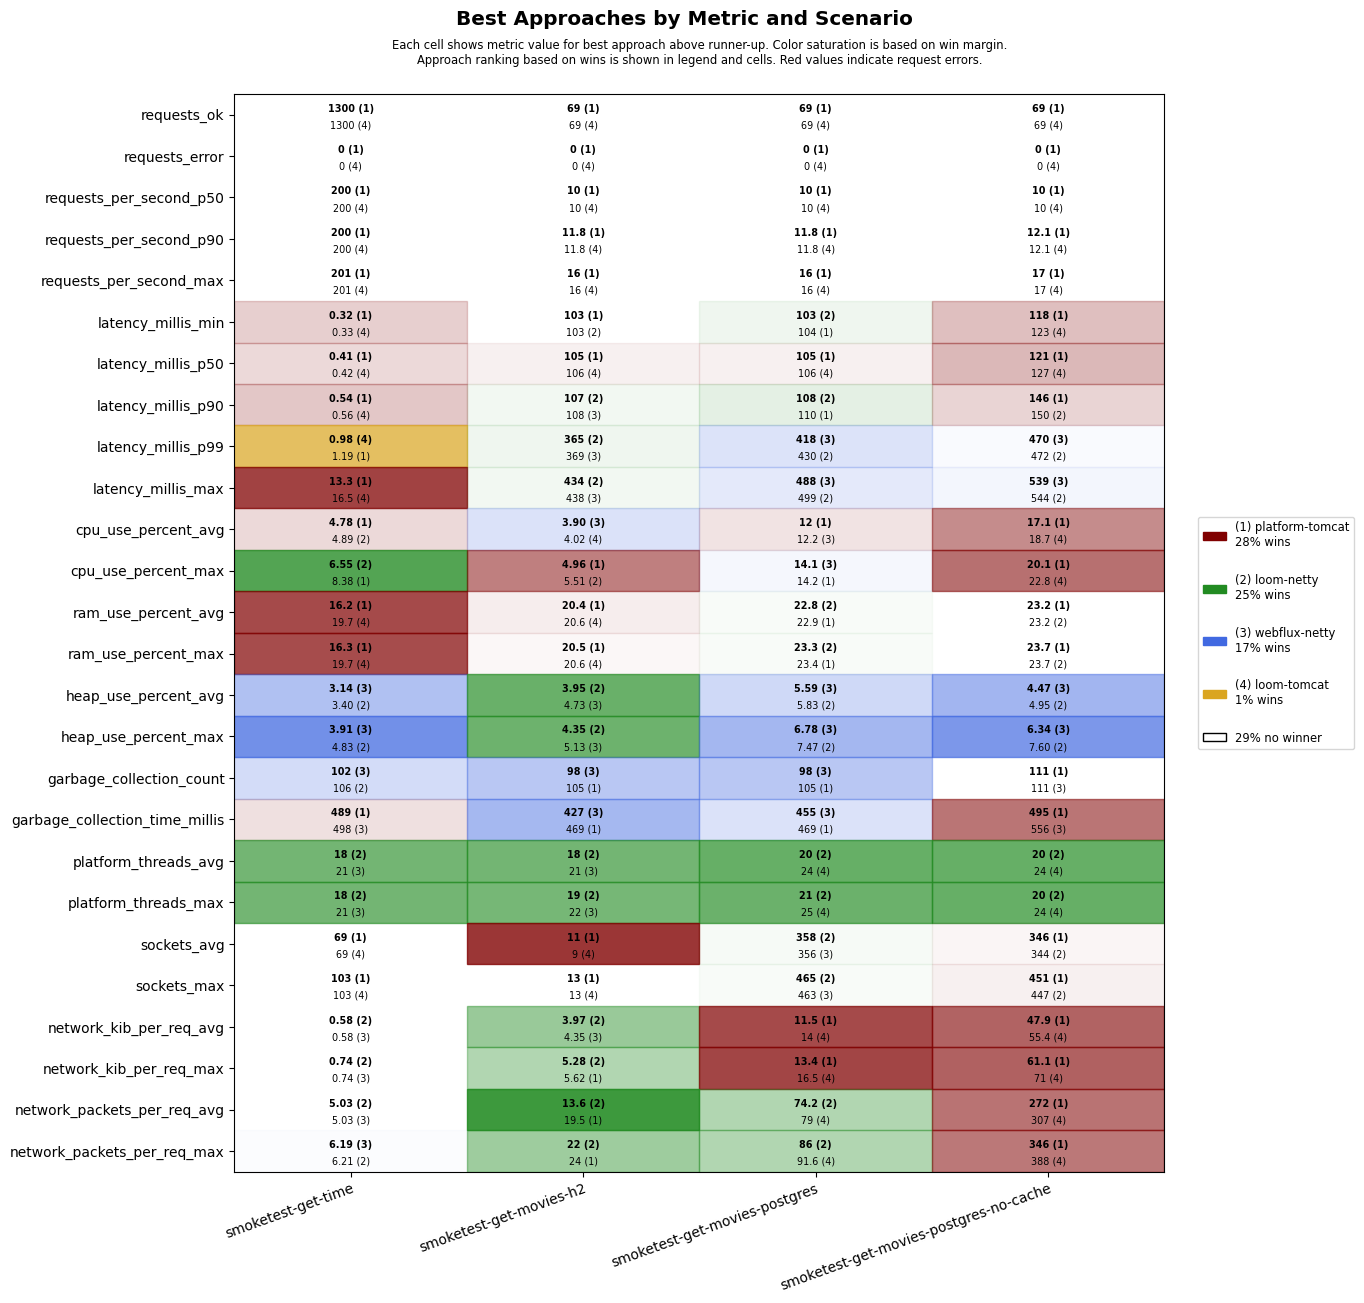

The data file committed next to this chart (first rows):
scenario, approach, requests_ok, requests_error, requests_per_second_p50, requests_per_second_p90, requests_per_second_max, latency_millis_min, latency_millis_p50, latency_millis_p90, latency_millis_p99, latency_millis_max, cpu_use_percent_avg, cpu_use_percent_max, ram_use_percent_avg, ram_use_percent_max, heap_use_percent_avg, heap_use_percent_max, garbage_collection_count, garbage_collection_time_millis, platform_threads_avg, platform_threads_max, sockets_avg, sockets_max
smoketest-get-time, platform-tomcat, 1300, 0, 200, 200, 201, 0.32, 0.41, 0.54, 1.19, 13.3, 4.78, 8.38, 16.2, 16.3, 4.64, 5.88, 111, 489, 59, 59, 69, 103
smoketest-get-time, loom-tomcat, 1300, 0, 200, 200, 201, 0.33, 0.42, 0.56, 0.98, 16.5, 5.08, 9.64, 19.7, 19.7, 4.33, 6.33, 120, 561, 22, 22, 69, 103
smoketest-get-time, loom-netty, 1300, 0, 200, 200, 201, 0.42, 0.52, 0.71, 1.32, 17.0, 4.89, 6.55, 20.0, 20.1, 3.40, 4.83, 106, 499, 18, 18, 69, 103
smoketest-get-time, webflux-netty, 1300, 0, 200, 200, 201, 0.39, 0.52, 0.76, 1.45, 22.5, 5.95, 10.3, 20.5, 20.6, 3.14, 3.91, 102, 498, 21, 21, 69, 103
smoketest-get-movies-h2, platform-tomcat, 69, 0, 10, 11.8, 16, 103, 105, 109, 573, 642, 4.13, 4.96, 20.4, 20.5, 5.28, 5.58, 105, 469, 28, 29, 11, 13
smoketest-get-movies-h2, loom-tomcat, 69, 0, 10, 11.8, 16, 104, 106, 118, 585, 661, 4.02, 5.74, 20.6, 20.6, 5.20, 5.56, 105, 469, 22, 23, 9, 13
smoketest-get-movies-h2, loom-netty, 69, 0, 10, 11.2, 14, 103, 106, 107, 365, 434, 4.19, 5.51, 20.6, 20.7, 3.95, 4.35, 105, 476, 18, 19, 9, 13
smoketest-get-movies-h2, webflux-netty, 69, 0, 10, 11.2, 14, 103, 106, 108, 369, 438, 3.90, 5.55, 21.0, 21.1, 4.73, 5.13, 98, 427, 21, 22, 9, 13
smoketest-get-movies-postgres, platform-tomcat, 69, 0, 10, 11.8, 16, 104, 105, 110, 607, 676, 12.0, 14.2, 22.9, 23.4, 7.16, 8.25, 105, 469, 29, 30, 342, 449
smoketest-get-movies-postgres, loom-tomcat, 69, 0, 10, 11.8, 16, 104, 106, 111, 616, 682, 12.7, 14.6, 23.1, 23.5, 6.97, 8.20, 105, 644, 24, 25, 341, 447
smoketest-get-movies-postgres, loom-netty, 69, 0, 10, 11.2, 14, 103, 106, 108, 430, 499, 13.0, 15.4, 22.8, 23.3, 5.83, 7.47, 106, 507, 20, 21, 358, 465
smoketest-get-movies-postgres, webflux-netty, 69, 0, 10, 11.2, 14, 104, 106, 110, 418, 488, 12.2, 14.1, 23.0, 23.5, 5.59, 6.78, 98, 455, 24, 25, 356, 463
smoketest-get-movies-postgres-no-cache, platform-tomcat, 69, 0, 10, 12.1, 17, 118, 121, 146, 671, 740, 17.1, 20.1, 23.2, 23.7, 5.76, 8.01, 111, 495, 29, 29, 346, 451
smoketest-get-movies-postgres-no-cache, loom-tomcat, 69, 0, 10, 12.1, 17, 123, 127, 159, 687, 760, 18.7, 22.8, 23.4, 23.8, 5.44, 8.25, 117, 582, 24, 24, 335, 439
smoketest-get-movies-postgres-no-cache, loom-netty, 69, 0, 10, 11.5, 15, 128, 132, 150, 472, 544, 19.8, 24.6, 23.2, 23.7, 4.95, 7.60, 112, 579, 20, 20, 344, 447
smoketest-get-movies-postgres-no-cache, webflux-netty, 69, 0, 10, 11.5, 15, 126, 131, 179, 470, 539, 19.7, 24.3, 23.4, 23.8, 4.47, 6.34, 111, 556, 24, 24, 342, 437
